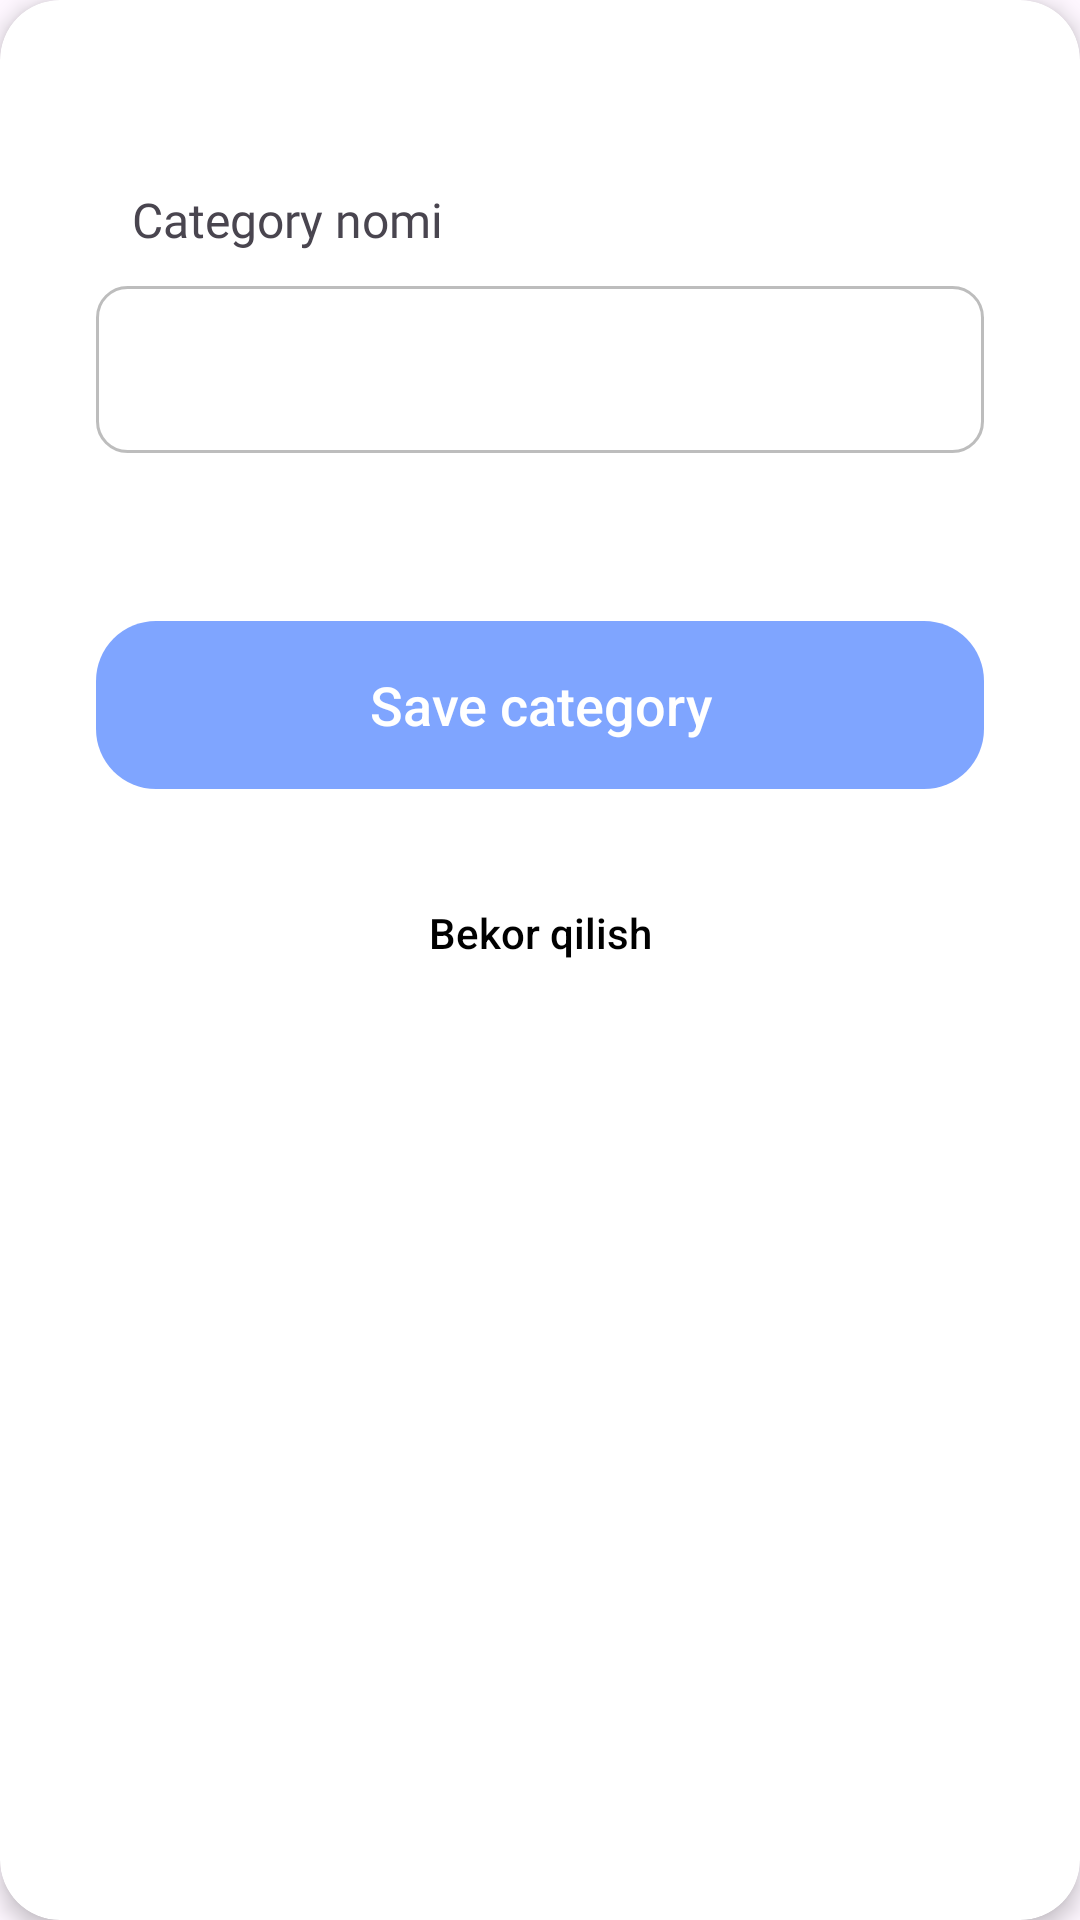

This screen was rendered from an Android layout file. Write that file and the resources it references.
<!-- AndroidManifest.xml: application theme Theme.OnlineMarketExam6 -->
<!-- res/layout/dialog_add_category.xml -->
<?xml version="1.0" encoding="utf-8"?>
<androidx.cardview.widget.CardView xmlns:android="http://schemas.android.com/apk/res/android"
    xmlns:app="http://schemas.android.com/apk/res-auto"
    xmlns:tools="http://schemas.android.com/tools"
    android:id="@+id/main"
    android:layout_width="match_parent"
    android:layout_height="wrap_content"
    android:layout_margin="8dp"
    android:background="@color/white"
    app:cardCornerRadius="20dp"
    app:cardElevation="4dp">

    <androidx.constraintlayout.widget.ConstraintLayout
        android:layout_width="match_parent"
        android:layout_height="match_parent"
        android:layout_gravity="center"
        android:paddingVertical="34dp">

        <androidx.recyclerview.widget.RecyclerView
            android:id="@+id/rv_img"
            android:layout_width="match_parent"
            android:layout_height="wrap_content"
            android:orientation="horizontal"
            app:layoutManager="androidx.recyclerview.widget.LinearLayoutManager"
            app:layout_constraintEnd_toEndOf="parent"
            app:layout_constraintStart_toStartOf="parent"
            app:layout_constraintTop_toTopOf="parent"
            tools:listitem="@layout/item_img" />

        <TextView
            style="@style/style_text_presonal_info"
            android:text="Category nomi"
            app:layout_constraintBottom_toTopOf="@+id/input_name_layout_add"
            app:layout_constraintStart_toStartOf="@id/input_name_layout_add" />

        <com.google.android.material.textfield.TextInputLayout
            android:id="@+id/input_name_layout_add"
            android:layout_width="match_parent"
            android:layout_height="wrap_content"
            android:layout_marginVertical="56dp"
            android:layout_marginHorizontal="32dp"
            app:endIconMode="clear_text"
            app:layout_constraintBottom_toTopOf="@id/btn_add_category"
            app:layout_constraintEnd_toEndOf="parent"
            app:layout_constraintStart_toStartOf="parent"
            app:layout_constraintTop_toBottomOf="@id/rv_img"
            app:layout_constraintVertical_chainStyle="packed">

            <com.google.android.material.textfield.TextInputEditText
                android:id="@+id/input_name"
                android:layout_width="match_parent"
                android:layout_height="wrap_content"
                android:background="@drawable/bg_input_in_profile"
                android:inputType="text"
                android:maxLength="18"
                android:maxLines="1"
                android:paddingStart="28dp" />
        </com.google.android.material.textfield.TextInputLayout>

        <androidx.appcompat.widget.AppCompatButton
            android:id="@+id/btn_add_category"
            android:layout_width="0dp"
            android:layout_height="56dp"
            android:layout_marginHorizontal="32dp"
            android:background="@drawable/bg_btn"
            android:enabled="false"
            android:text="Save category"
            android:textAllCaps="false"
            android:textColor="@color/white"
            android:textSize="18sp"
            app:layout_constraintBottom_toTopOf="@id/btn_close"
            app:layout_constraintLeft_toLeftOf="parent"
            app:layout_constraintRight_toRightOf="parent"
            app:layout_constraintTop_toBottomOf="@+id/input_name_layout_add" />

        <androidx.appcompat.widget.AppCompatButton
            android:id="@+id/btn_close"
            android:layout_width="0dp"
            android:layout_height="wrap_content"
            android:layout_margin="24dp"
            android:background="@android:color/transparent"
            android:paddingHorizontal="12dp"
            android:text="Bekor qilish"
            android:textAllCaps="false"
            android:textColor="@color/black"
            app:layout_constraintEnd_toEndOf="@+id/btn_add_category"
            app:layout_constraintStart_toStartOf="@+id/btn_add_category"
            app:layout_constraintTop_toBottomOf="@+id/btn_add_category" />
    </androidx.constraintlayout.widget.ConstraintLayout>
</androidx.cardview.widget.CardView>
<!-- res/layout/item_img.xml (included above) -->
<?xml version="1.0" encoding="utf-8"?>
<androidx.cardview.widget.CardView xmlns:android="http://schemas.android.com/apk/res/android"
    xmlns:app="http://schemas.android.com/apk/res-auto"
    android:layout_width="wrap_content"
    android:layout_height="wrap_content"
    android:layout_margin="8dp"
    app:cardCornerRadius="12dp"
    app:cardElevation="10dp">

    <androidx.constraintlayout.widget.ConstraintLayout
        android:id="@+id/ll_category"
        android:layout_width="wrap_content"
        android:layout_height="match_parent"
        android:background="@drawable/bg_trans">

        <androidx.cardview.widget.CardView
            android:id="@+id/card"
            android:layout_width="0dp"
            android:layout_height="100dp"
            android:layout_margin="3dp"
            app:cardCornerRadius="12dp"
            app:layout_constraintBottom_toBottomOf="parent"
            app:layout_constraintDimensionRatio="1:1"
            app:layout_constraintEnd_toEndOf="parent"
            app:layout_constraintStart_toStartOf="parent"
            app:layout_constraintTop_toTopOf="parent">

            <ImageView
                android:id="@+id/image_view"
                android:padding="8dp"
                android:layout_width="match_parent"
                android:layout_height="match_parent"
                android:scaleType="centerCrop"
                android:src="@drawable/ic_category_books" />
        </androidx.cardview.widget.CardView>
    </androidx.constraintlayout.widget.ConstraintLayout>
</androidx.cardview.widget.CardView>
<!-- resources referenced by this layout -->
<resources>
  <color name="black">#FF000000</color>
  <color name="white">#FFFFFFFF</color>
  <!-- drawable bg_btn (drawable) -->
  <?xml version="1.0" encoding="utf-8"?>
  <selector xmlns:android="http://schemas.android.com/apk/res/android">
      <item android:state_pressed="true">
          <shape>
              <solid android:color="#90004CFF" />
              <corners android:radius="20dp" />
          </shape>
      </item>
      <item android:state_enabled="false">
          <shape>
              <solid android:color="#80004CFF" />
              <corners android:radius="20dp" />
          </shape>
      </item>
      <item>
          <shape>
              <solid android:color="#004CFF" />
              <corners android:radius="20dp" />
          </shape>
      </item>
  </selector>
  <!-- drawable bg_input_in_profile (drawable) -->
  <?xml version="1.0" encoding="utf-8"?>
  <shape xmlns:android="http://schemas.android.com/apk/res/android">
      <corners android:radius="10dp" />
      <stroke
          android:width="1dp"
          android:color="#70696969" />
  </shape>
  <style name="style_text_presonal_info">
          <item name="android:layout_width">wrap_content</item>
          <item name="android:layout_height">wrap_content</item>
          <item name="android:layout_marginStart">12dp</item>
          <item name="android:layout_marginBottom">6dp</item>
          <item name="android:fontFamily">@font/nunito_sans_regular</item>
          <item name="android:textSize">16sp</item>
      </style>
  <style name="Theme.OnlineMarketExam6" parent="Base.Theme.OnlineMarketExam6" />
  <style name="Base.Theme.OnlineMarketExam6" parent="Theme.Material3.DayNight.NoActionBar">
          
          
          <item name="android:statusBarColor">@color/white</item>
      </style>
</resources>
